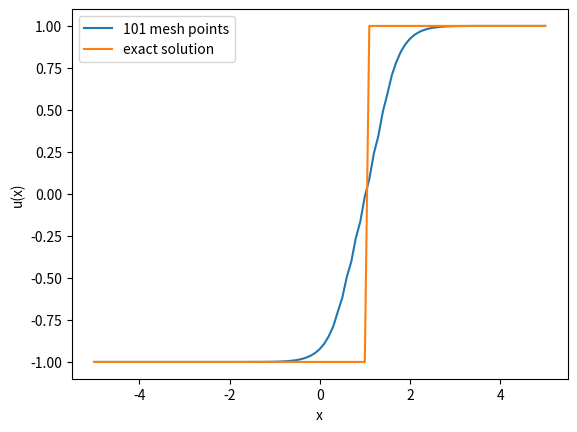

The matplotlib source for this figure:
import numpy as np
import matplotlib.pyplot as plt

tend = 1.


def initial_values(x):
    return -np.ones(N) + 2 * (x > 0)

def initial_values_average(x, dx):
    left = x<= -dx/2
    middle = (x > -dx/2)*(x<=dx/2)
    right = (x>dx/2)

    return (-1)*left+(2*x)/dx*middle+1*right


def average(x, func, dx):
    #1/dx*(dx/2*func(x-dx)+dx/2*func(x))
    #midpoint rule
    #(func(x-dx/2)+func(x+dx/2))/2
    #left point rule
    return 1/dx*(dx/2*func(x-dx)+dx/2*func(x))


def f(x):
    return x


def u_exact(x):
    t = tend
    return initial_values(x - t)


mesh_sizes = np.array([101])
err_l1 = np.zeros(n := len(mesh_sizes))
err_l2 = np.zeros(n)
err_linf = np.zeros(n)
numerical_solutions = []

# number of decimals for reporting values
precision = 4

# takes in all values of u = (u_j^n)_j at time n and returns vector of fluxes (F_{j+1/2})_j

def lax_friedrichs_flux(u_left, u_right, dx, dt):

    return (f(u_left) + f(u_right)) / 2 - dx/(2*dt) * (u_right - u_left)

def minmod(a):
    #if not all entries have the same sign, return 0
    if np.all(a > 0) or np.all(a < 0):
        return np.min(np.abs(a))
    else:
        return 0

def sigma_j(u_j_minus, u_j, u_j_plus, dx):
    return minmod(np.array([(u_j_plus - u_j) / dx, (u_j - u_j_minus) / dx]))

def sigma(u, dx):
    # boundary
    u_left = np.concatenate(([u[0]], u[:-1]))
    u_middle = u
    u_right = np.concatenate((u[1:], [u[-1]]))

    return np.array([sigma_j(u_j_minus, u_j, u_j_plus, dx) for u_j_minus, u_j, u_j_plus in zip(u_left, u_middle, u_right)])

def u_plushalf_minus(u, dx):
    #vector containing u_{j+1/2}^{-} for all j
    #boundary 
    u_left = u[:-1]
    return u_left + sigma(u_left, dx) * dx / 2

def u_plushalf_plus(u, dx):
    #vector containing u_{j+1/2}^{+} for all j
    #truncating by one element
    #u_right = np.concatenate((u[1:], [u[-1]]))
    u_right = u[1:]
    sigma_middle = sigma(u, dx)
    sigma_right = sigma_middle[1:]
    #sigma_right = np.concatenate((sigma_middle[1:], [sigma_middle[-1]]))
    
    return u_right - sigma_right* dx / 2

for i, N in enumerate(mesh_sizes):
    dx = 10 / N
    # choosing dt according to CFL condition
    dt = 10 / (20 * N)  # <= 1/(2N)

    x = np.linspace(-5, 5, N)
    # Initial values:
    u = initial_values_average(x, dx)
    for _ in range(int(tend / dt)):
        u_plushalf_minus_values = u_plushalf_minus(u, dx)
        u_plushalf_plus_values = u_plushalf_plus(u, dx)
        F_j = lax_friedrichs_flux(u_plushalf_minus_values, u_plushalf_plus_values, dx, dt)
        F_j_diff = F_j[1:] - F_j[:-1]
        u[1:-1] = u[1:-1] - dt / dx * F_j_diff
        u[0] = u[1]
        u[-1] = u[-2]

    numerical_solutions.append(u)
    err_l1[i] = np.sum(np.abs(u - u_exact(x))) * dx
    err_l2[i] = np.sqrt(np.sum((np.abs(u - u_exact(x))) ** 2) * dx)
    err_linf[i] = np.max(np.abs(u - u_exact(x)))


# print only one numerical solution with exact solution

index = 0
plt.plot(np.linspace(-5, 5, mesh_sizes[index]), numerical_solutions[index], '-',
         label=f"{mesh_sizes[index]} mesh points")
plt.plot(x := np.linspace(-5, 5, mesh_sizes[-1]), u_exact(x), label="exact solution")
plt.xlabel("x")
plt.ylabel("u(x)")
plt.legend()
plt.show()
